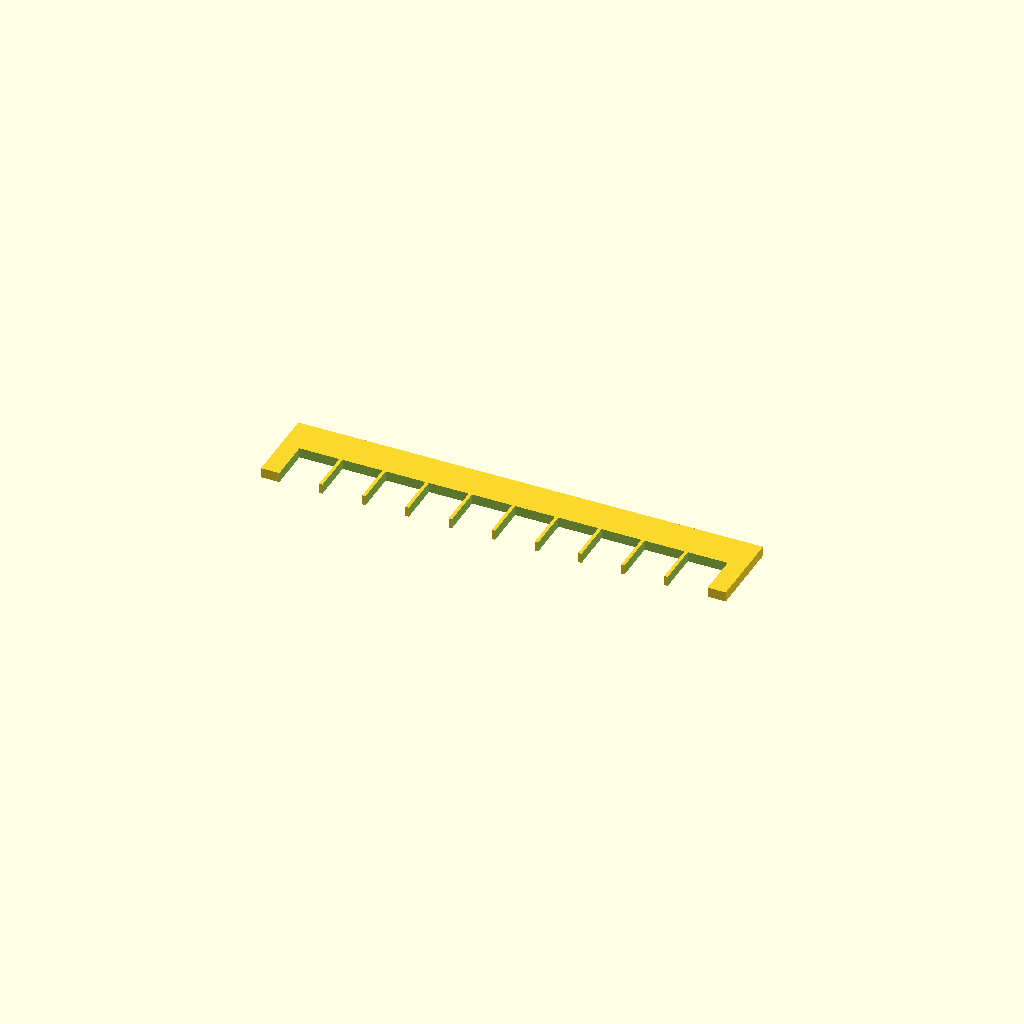
Cell 1: rendered with the file's own defaults.
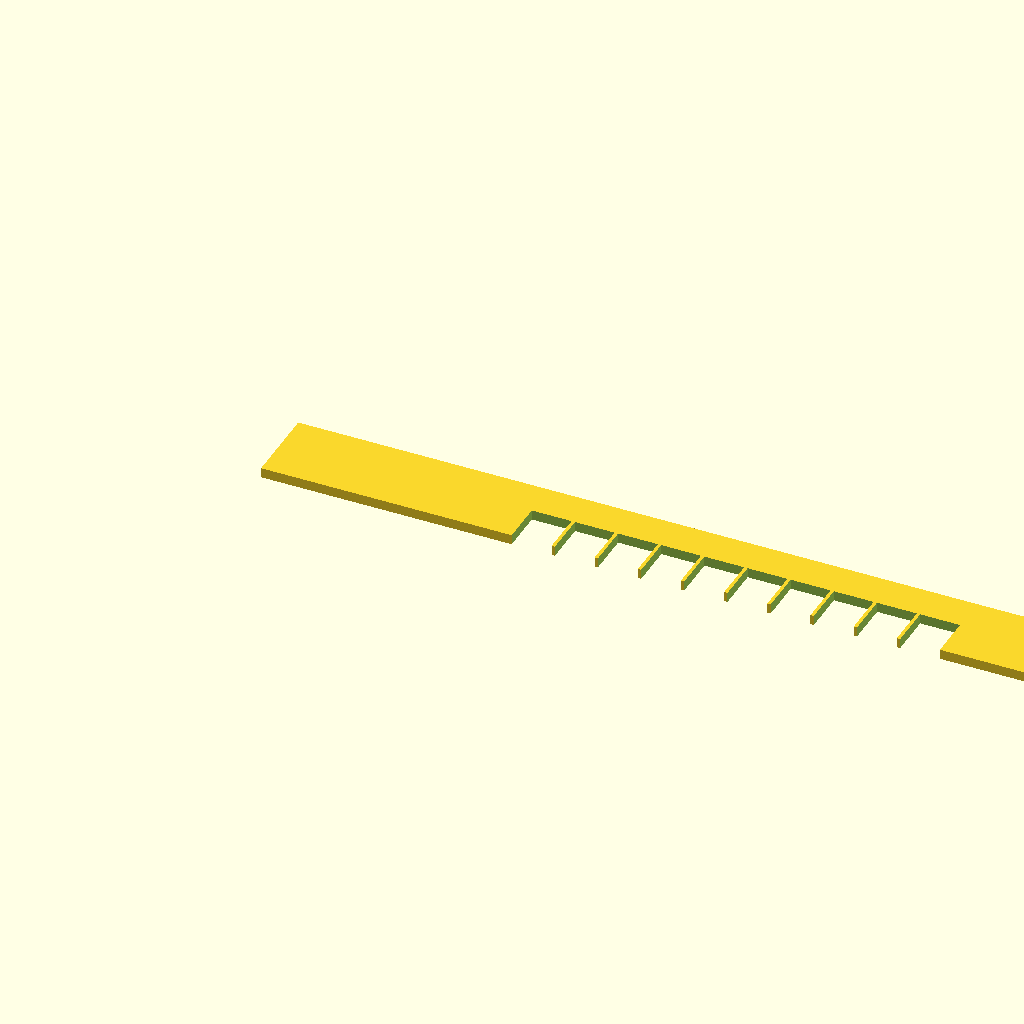
Cell 2: the same model with spine_len = 140.
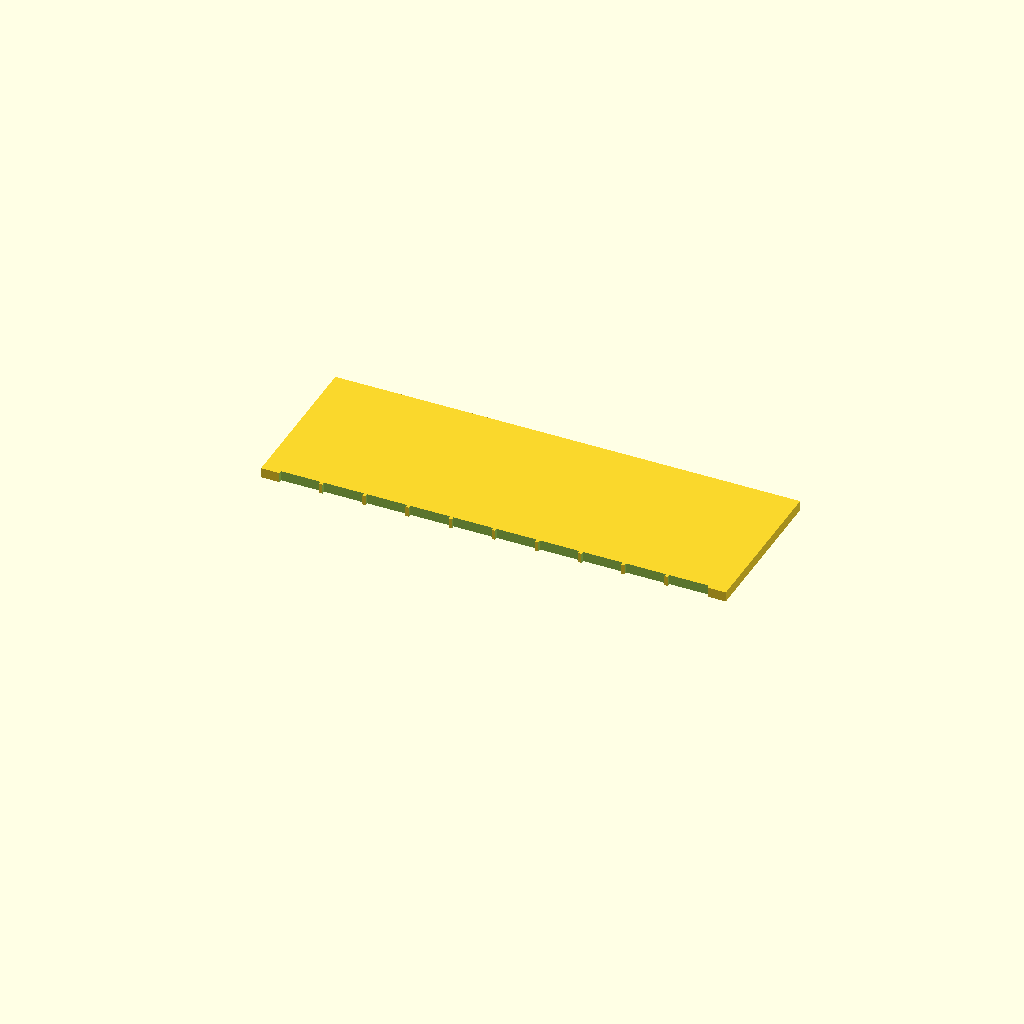
Cell 3: the same model with spine_w = 24.
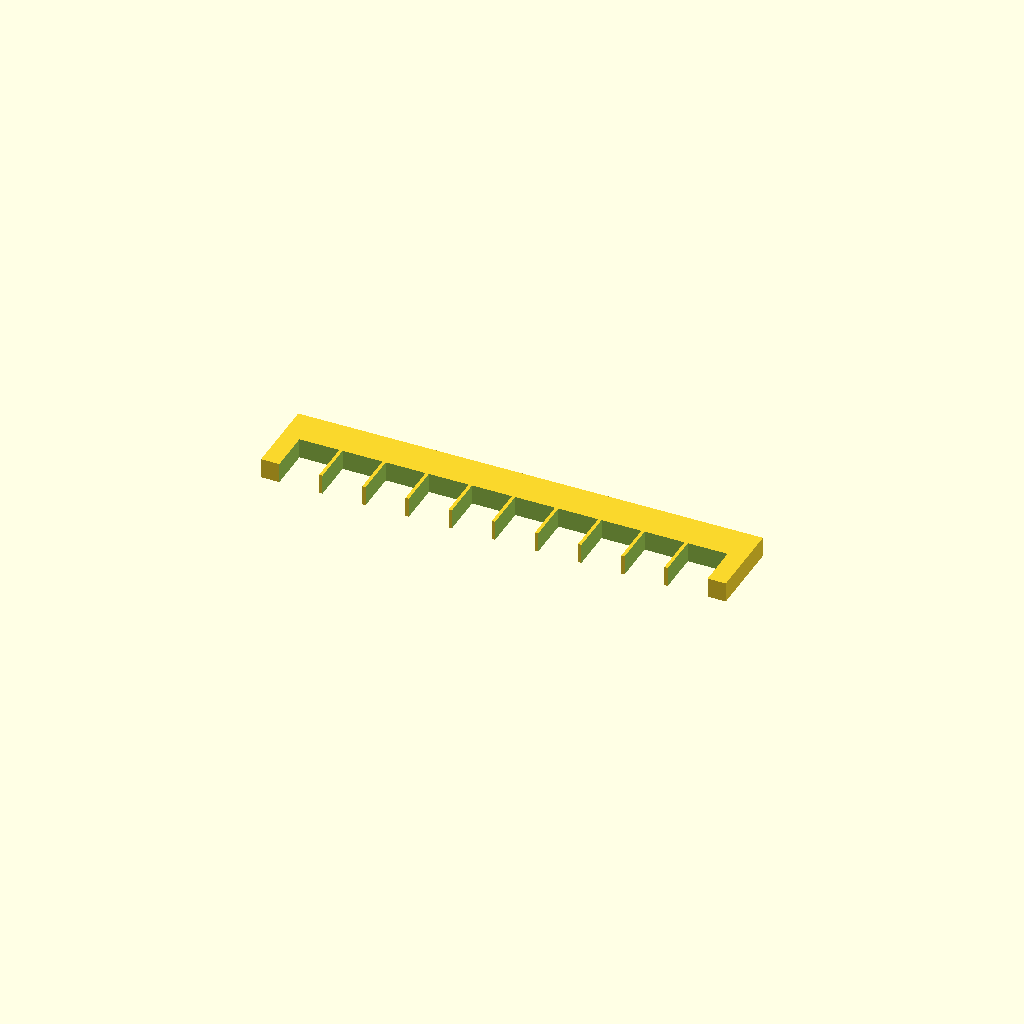
Cell 4 — comb_t set to 3, the other parameters unchanged.
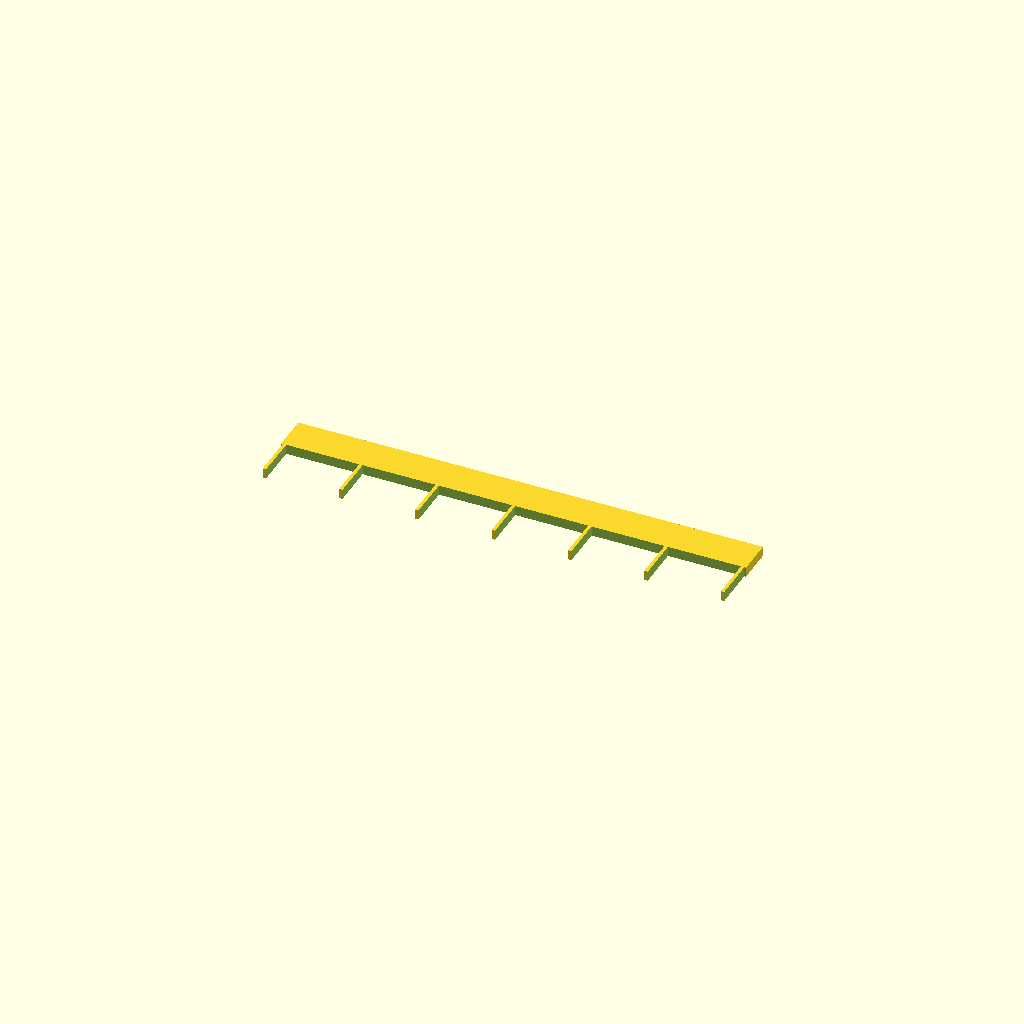
Cell 5: tooth_w = 10 (everything else at default).
All cells are drawn from one camera (rotation 55°, 0°, 25°, orthographic, colour scheme Cornfield), so only the parameter changes between them.
OpenSCAD source file bench/results/box-v6/code/tiiny_ATinyGreenCell_scadcoder-qwen3.5-9b-v6/gel_comb_10well_s0_a0.scad:
// 10-well comb for casting agarose gels
// Print orientation: flat on bed, teeth pointing down (-Z)

// ---------- Parameters ----------
spine_len   = 70;    // spine length along X (mm)
spine_w     = 12;    // spine width along Y (mm)
comb_t      = 1.5;   // comb plate thickness along Z (mm)

tooth_w     = 5.0;   // tooth width along X (mm)
tooth_n     = 10;    // number of teeth
tooth_len   = 12;    // tooth length along Y (mm)
tooth_pitch = 1.5;   // gap between neighbouring teeth (mm)

eps         = 0.5;   // cutter overshoot past faces (mm)

$fn = 64;

// ---------- Derived ----------
total_tooth_w = tooth_w * tooth_n + (tooth_n - 1) * tooth_pitch;
x0            = (spine_len - total_tooth_w) / 2;   // first tooth X centre

// ---------- Model ----------
difference() {
    // Base plate (spine + teeth)
    translate([0, 0, 0])
        union() {
            // Spine
            translate([0, 0, 0])
                cube([spine_len, spine_w, comb_t]);

            // Teeth
            for (i = [0 : tooth_n - 1])
                translate([x0 + i * (tooth_w + tooth_pitch),
                           -spine_w / 2,
                           0])
                    cube([tooth_w, tooth_len, comb_t]);
        }

    // Cut out the well spaces (through the full thickness)
    for (i = [0 : tooth_n - 1])
        translate([x0 + i * (tooth_w + tooth_pitch) - eps,
                   -spine_w / 2 - eps,
                   -eps])
            cube([tooth_w + 2 * eps,
                  tooth_len + 2 * eps,
                  comb_t + 2 * eps]);
}
Parameter table extracted from the source (name, type, default, range or options):
spine_len: number, default 70
spine_w: number, default 12
comb_t: number, default 1.5
tooth_w: number, default 5
tooth_n: number, default 10
tooth_len: number, default 12
tooth_pitch: number, default 1.5
eps: number, default 0.5
